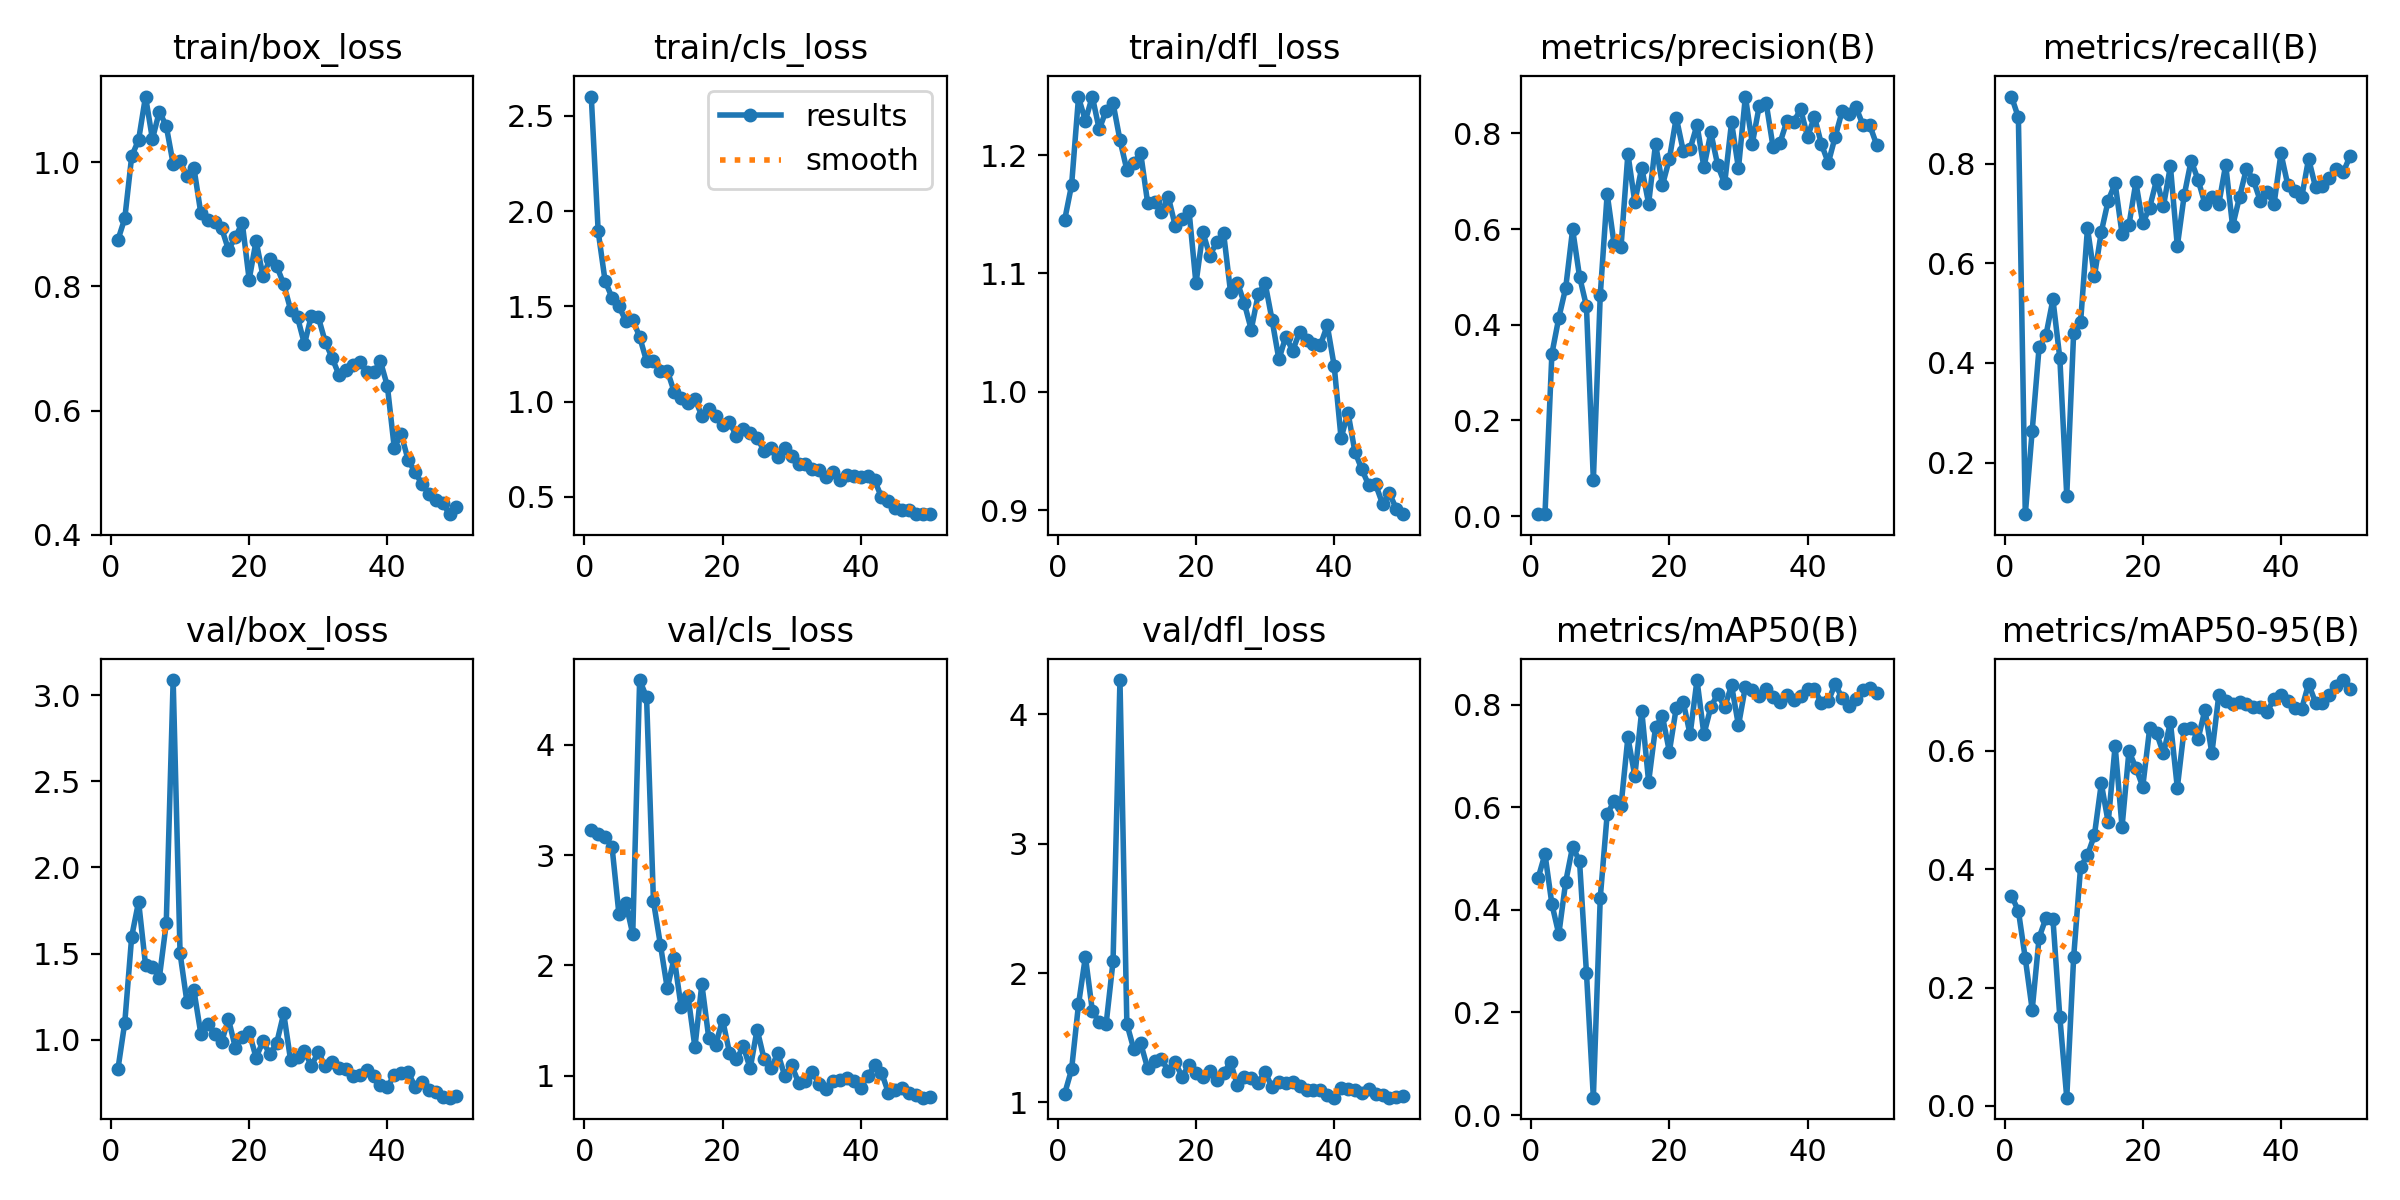

The data file committed next to this chart (first rows):
epoch, time, train/box_loss, train/cls_loss, train/dfl_loss, metrics/precision(B), metrics/recall(B), metrics/mAP50(B), metrics/mAP50-95(B), val/box_loss, val/cls_loss, val/dfl_loss, lr/pg0, lr/pg1, lr/pg2
1, 5.121, 0.8745, 2.602, 1.145, 0.00436, 0.9355, 0.4617, 0.3551, 0.8274, 3.226, 1.068, 0.0003334, 0.0003334, 0.0003334
2, 9.828, 0.9093, 1.894, 1.175, 0.00418, 0.8936, 0.5087, 0.3299, 1.099, 3.193, 1.254, 0.0006703, 0.0006703, 0.0006703
3, 14.54, 1.009, 1.634, 1.249, 0.3395, 0.09615, 0.4112, 0.2493, 1.599, 3.163, 1.758, 0.0009938, 0.0009938, 0.0009938
4, 19.19, 1.036, 1.546, 1.229, 0.4145, 0.264, 0.3525, 0.1626, 1.801, 3.078, 2.126, 0.001304, 0.001304, 0.001304
5, 23.82, 1.106, 1.5, 1.249, 0.4774, 0.4318, 0.455, 0.2846, 1.435, 2.467, 1.71, 0.001539, 0.001539, 0.001539
6, 28.43, 1.037, 1.424, 1.222, 0.5996, 0.4566, 0.5231, 0.318, 1.42, 2.566, 1.618, 0.001507, 0.001507, 0.001507
7, 33.41, 1.081, 1.43, 1.238, 0.5009, 0.5278, 0.495, 0.3159, 1.359, 2.283, 1.607, 0.001475, 0.001475, 0.001475
8, 39.2, 1.058, 1.34, 1.244, 0.439, 0.4094, 0.2777, 0.15, 1.675, 4.589, 2.09, 0.001443, 0.001443, 0.001443
9, 43.88, 0.9972, 1.212, 1.213, 0.07529, 0.1337, 0.03394, 0.01404, 3.087, 4.434, 4.266, 0.001411, 0.001411, 0.001411
10, 48.55, 1.001, 1.213, 1.187, 0.4624, 0.4612, 0.4236, 0.2517, 1.502, 2.58, 1.607, 0.001379, 0.001379, 0.001379
11, 53.09, 0.9773, 1.16, 1.194, 0.6738, 0.4819, 0.5863, 0.4038, 1.218, 2.189, 1.412, 0.001347, 0.001347, 0.001347
12, 57.84, 0.991, 1.162, 1.202, 0.5692, 0.671, 0.6118, 0.4239, 1.287, 1.791, 1.457, 0.001314, 0.001314, 0.001314
13, 62.46, 0.9181, 1.051, 1.16, 0.5621, 0.574, 0.6022, 0.4576, 1.036, 2.067, 1.265, 0.001282, 0.001282, 0.001282
14, 67.16, 0.9073, 1.019, 1.16, 0.7575, 0.6634, 0.7362, 0.5451, 1.089, 1.622, 1.318, 0.00125, 0.00125, 0.00125
15, 71.78, 0.9032, 0.9927, 1.152, 0.6565, 0.7264, 0.6608, 0.4794, 1.036, 1.722, 1.336, 0.001218, 0.001218, 0.001218
16, 76.37, 0.8942, 1.014, 1.165, 0.7285, 0.761, 0.7881, 0.6088, 0.9849, 1.256, 1.242, 0.001186, 0.001186, 0.001186
17, 80.93, 0.859, 0.9255, 1.14, 0.6533, 0.6597, 0.6495, 0.4713, 1.12, 1.829, 1.311, 0.001154, 0.001154, 0.001154
18, 85.48, 0.8789, 0.962, 1.146, 0.7785, 0.6771, 0.7562, 0.5995, 0.9544, 1.342, 1.198, 0.001122, 0.001122, 0.001122
19, 90.01, 0.9023, 0.9219, 1.153, 0.6918, 0.763, 0.7771, 0.5719, 1.016, 1.278, 1.292, 0.00109, 0.00109, 0.00109
20, 94.59, 0.811, 0.8757, 1.092, 0.7466, 0.6809, 0.7084, 0.5397, 1.042, 1.506, 1.229, 0.001058, 0.001058, 0.001058
21, 99.58, 0.8731, 0.894, 1.135, 0.8332, 0.7125, 0.794, 0.6382, 0.8965, 1.208, 1.194, 0.001026, 0.001026, 0.001026
22, 104.6, 0.8165, 0.8178, 1.115, 0.7641, 0.768, 0.8056, 0.6298, 0.9906, 1.145, 1.242, 0.000994, 0.000994, 0.000994
23, 109.2, 0.8437, 0.8572, 1.126, 0.7673, 0.7157, 0.7418, 0.5957, 0.9154, 1.263, 1.171, 0.0009619, 0.0009619, 0.0009619
24, 114.1, 0.8324, 0.8336, 1.134, 0.818, 0.7957, 0.8479, 0.6489, 0.9838, 1.065, 1.225, 0.0009299, 0.0009299, 0.0009299
25, 118.8, 0.8035, 0.8083, 1.084, 0.729, 0.6348, 0.742, 0.5379, 1.153, 1.417, 1.312, 0.0008978, 0.0008978, 0.0008978
26, 123.3, 0.7624, 0.7421, 1.092, 0.802, 0.7373, 0.795, 0.6379, 0.8801, 1.152, 1.131, 0.0008658, 0.0008658, 0.0008658
27, 128, 0.75, 0.7555, 1.075, 0.7334, 0.8068, 0.8211, 0.6389, 0.9011, 1.065, 1.194, 0.0008337, 0.0008337, 0.0008337
28, 132.5, 0.7071, 0.7081, 1.053, 0.6954, 0.7682, 0.7947, 0.62, 0.9328, 1.201, 1.19, 0.0008017, 0.0008017, 0.0008017
29, 137, 0.7527, 0.7588, 1.082, 0.8232, 0.7199, 0.8377, 0.6697, 0.8494, 0.9973, 1.152, 0.0007697, 0.0007697, 0.0007697
30, 141.6, 0.7506, 0.713, 1.092, 0.7269, 0.7345, 0.7593, 0.596, 0.9272, 1.092, 1.238, 0.0007376, 0.0007376, 0.0007376
31, 146, 0.7111, 0.6718, 1.061, 0.8771, 0.7194, 0.8349, 0.6942, 0.8466, 0.9344, 1.116, 0.0007056, 0.0007056, 0.0007056
32, 150.6, 0.6851, 0.671, 1.027, 0.7786, 0.7983, 0.829, 0.6849, 0.8692, 0.9479, 1.156, 0.0006735, 0.0006735, 0.0006735
33, 155.1, 0.6573, 0.647, 1.047, 0.8569, 0.6749, 0.8173, 0.6787, 0.8346, 1.027, 1.147, 0.0006415, 0.0006415, 0.0006415
34, 159.7, 0.6655, 0.6402, 1.035, 0.8642, 0.7335, 0.8311, 0.6831, 0.8302, 0.9247, 1.157, 0.0006094, 0.0006094, 0.0006094
35, 164.2, 0.6728, 0.6054, 1.05, 0.7723, 0.7904, 0.8158, 0.6801, 0.7906, 0.8747, 1.125, 0.0005774, 0.0005774, 0.0005774
36, 169.2, 0.6789, 0.6287, 1.044, 0.7799, 0.7679, 0.8042, 0.6751, 0.7979, 0.9544, 1.099, 0.0005453, 0.0005453, 0.0005453
37, 173.9, 0.662, 0.5885, 1.04, 0.8255, 0.7261, 0.8183, 0.6736, 0.8222, 0.9573, 1.098, 0.0005133, 0.0005133, 0.0005133
38, 178.4, 0.6619, 0.6119, 1.039, 0.8247, 0.7436, 0.8092, 0.6666, 0.7891, 0.9795, 1.098, 0.0004812, 0.0004812, 0.0004812
39, 183, 0.6792, 0.6113, 1.056, 0.8504, 0.7196, 0.8176, 0.6879, 0.7388, 0.9506, 1.06, 0.0004492, 0.0004492, 0.0004492
40, 187.6, 0.6397, 0.602, 1.022, 0.7934, 0.821, 0.831, 0.6949, 0.7256, 0.891, 1.037, 0.0004171, 0.0004171, 0.0004171
41, 194.7, 0.54, 0.6093, 0.9607, 0.8346, 0.757, 0.8296, 0.6853, 0.7961, 0.9916, 1.111, 0.0003851, 0.0003851, 0.0003851
42, 199.9, 0.5622, 0.5863, 0.9824, 0.7779, 0.7447, 0.8037, 0.6726, 0.8095, 1.091, 1.107, 0.000353, 0.000353, 0.000353
43, 204.5, 0.5207, 0.498, 0.9493, 0.7384, 0.7329, 0.8066, 0.6713, 0.8136, 1.027, 1.098, 0.000321, 0.000321, 0.000321
44, 209.1, 0.5013, 0.4758, 0.9344, 0.7933, 0.8107, 0.8405, 0.7137, 0.7274, 0.8432, 1.069, 0.0002889, 0.0002889, 0.0002889
45, 213.7, 0.4818, 0.4436, 0.9211, 0.8462, 0.7534, 0.8123, 0.6817, 0.7543, 0.8722, 1.103, 0.0002569, 0.0002569, 0.0002569
46, 218.3, 0.4662, 0.4321, 0.9217, 0.8406, 0.755, 0.7964, 0.6803, 0.7109, 0.8842, 1.067, 0.0002248, 0.0002248, 0.0002248
47, 222.9, 0.4559, 0.4312, 0.9053, 0.855, 0.7711, 0.8117, 0.6946, 0.6981, 0.8407, 1.057, 0.0001928, 0.0001928, 0.0001928
48, 227.6, 0.4512, 0.4086, 0.9141, 0.8184, 0.7898, 0.8283, 0.7092, 0.6702, 0.8192, 1.037, 0.0001607, 0.0001607, 0.0001607
49, 232.2, 0.4334, 0.4094, 0.901, 0.8172, 0.783, 0.8331, 0.7199, 0.6638, 0.7987, 1.038, 0.0001287, 0.0001287, 0.0001287
50, 237.2, 0.4455, 0.4112, 0.8965, 0.7762, 0.8159, 0.8233, 0.7047, 0.6713, 0.8024, 1.046, 9.66435e-05, 9.66435e-05, 9.66435e-05
